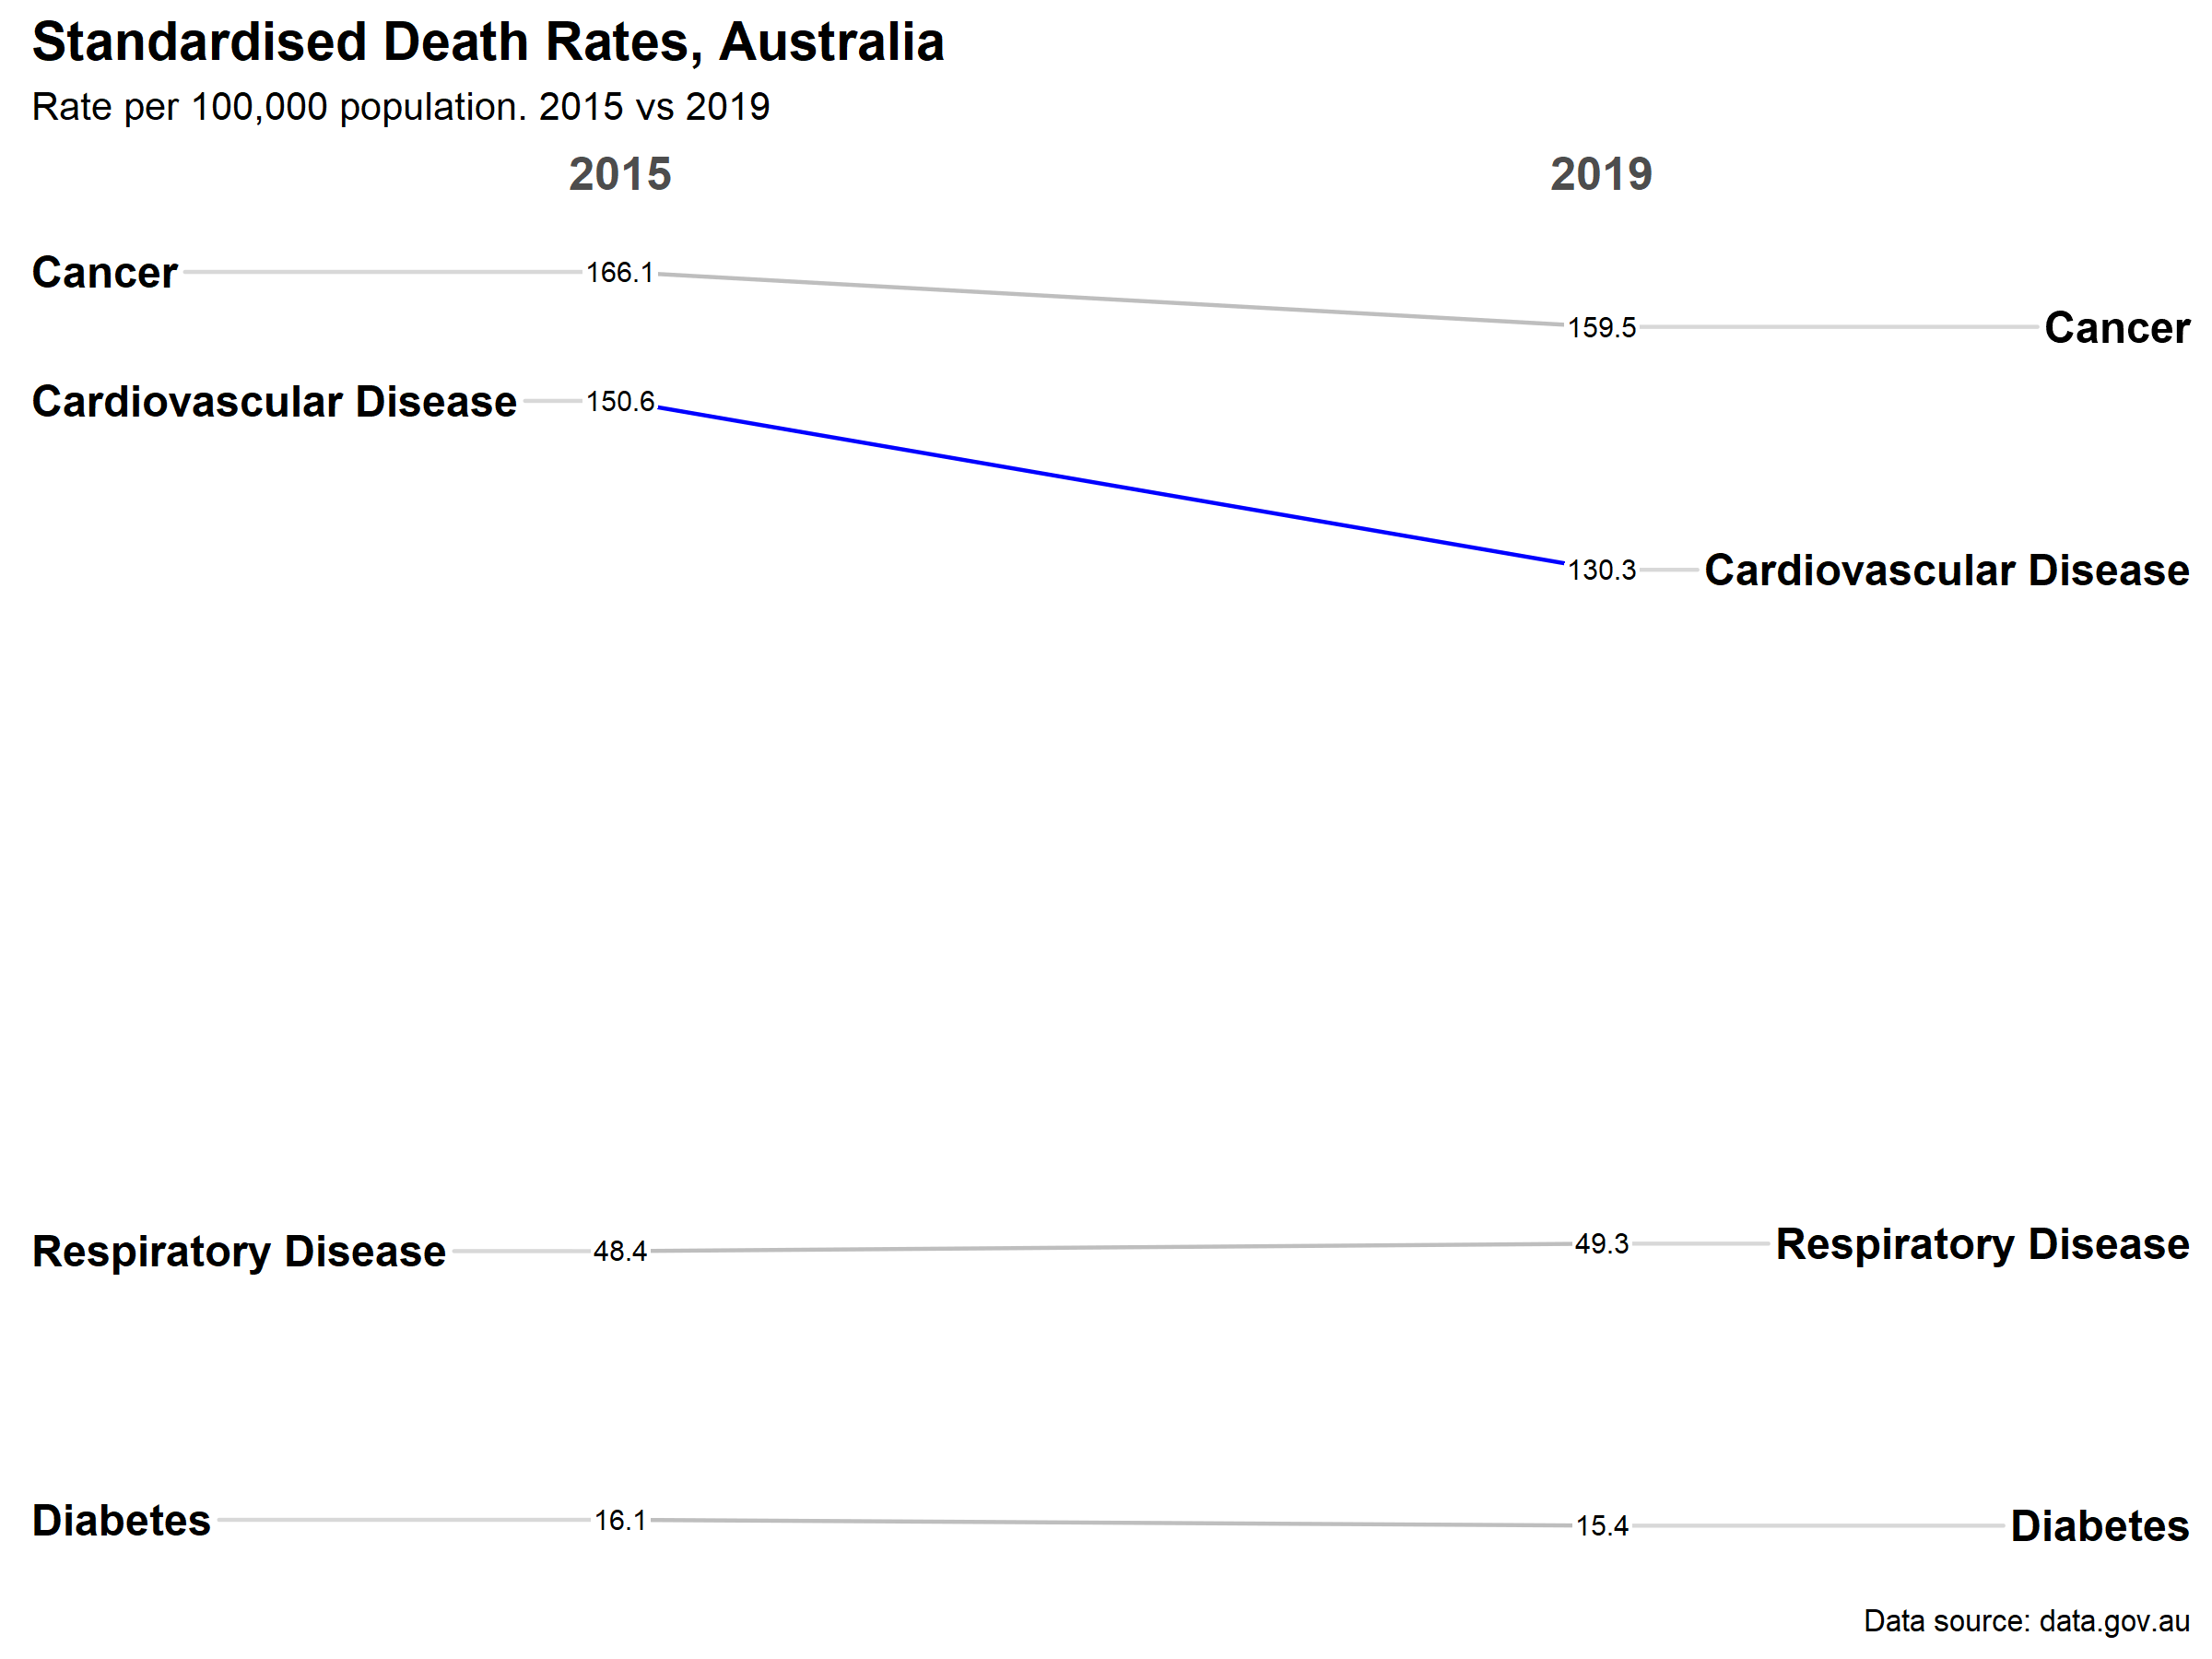

The script that saved this image:

library(tidyverse)
library(CGPfunctions)

slope <- read_csv("5_slope/2018-australiansdg-indicator-3-4-1-table1.csv") 

slope_long <- pivot_longer(slope, `2015`:`2019`) %>% rename(Year=name, Rate=value) %>% filter(Year %in% c("2015", "2019"))


#Make slope chart
newggslopegraph(dataframe = slope_long,
                Times = Year,
                Measurement = Rate,
                Grouping = Disease,
                Title = "Standardised Death Rates, Australia",
                SubTitle = "Rate per 100,000 population. 2015 vs 2019",
                Caption = "Data source: data.gov.au",
                LineThickness = .5,
                YTextSize = 4,
                LineColor = c(rep("gray",1), "blue", rep("gray",2), "blue", rep("gray",10))
)

#Save the most recent chart as an image (inches is default)
ggsave("5_slope/5_slope.png", device = "png", type = "cairo", width = 8, height = 6) #Use device= and type= to stop images being pixelated
